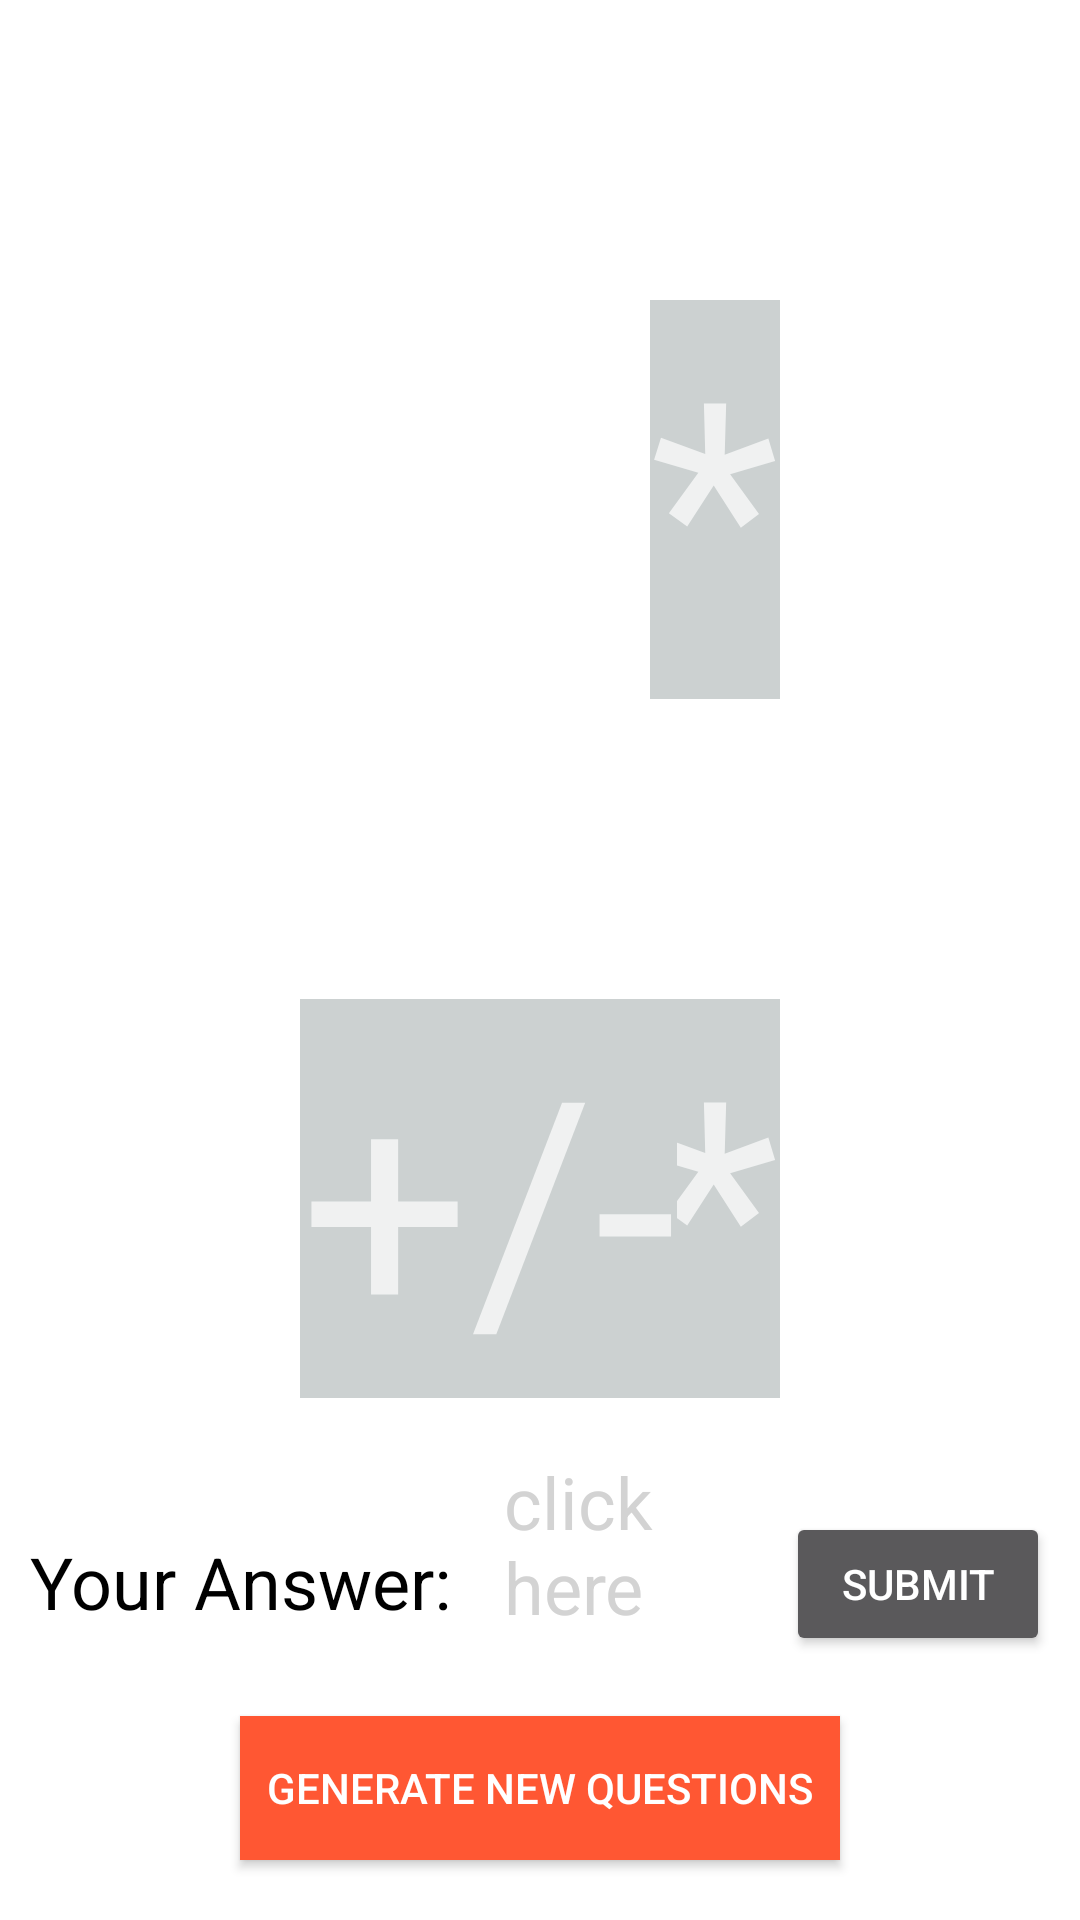

Produce the Android XML layout that renders to this screen, including the resource entries it uses.
<!-- AndroidManifest.xml: application theme Theme.AppCompat.NoActionBar -->
<!-- res/layout/activity_main.xml -->
<?xml version="1.0" encoding="utf-8"?>
<androidx.constraintlayout.widget.ConstraintLayout xmlns:android="http://schemas.android.com/apk/res/android"
    xmlns:app="http://schemas.android.com/apk/res-auto"
    xmlns:tools="http://schemas.android.com/tools"
    android:background="@color/white"
    android:layout_width="match_parent"
    android:layout_height="match_parent"
    tools:context=".MainActivity">


    <TextView
        android:id="@+id/num1"
        android:layout_width="wrap_content"
        android:layout_height="wrap_content"
        android:layout_margin="100dp"
        android:background="@drawable/text_background"
        android:text="*"
        android:textSize="100dp"
        app:layout_constraintEnd_toEndOf="parent"
        app:layout_constraintTop_toTopOf="parent" />

    <TextView
        android:id="@+id/num2"
        android:layout_width="wrap_content"
        android:layout_height="wrap_content"
        android:layout_margin="100dp"
        android:background="@drawable/text_background"
        android:text="*"
        android:textSize="100dp"
        app:layout_constraintEnd_toEndOf="parent"
        app:layout_constraintTop_toBottomOf="@+id/num1" />

    <TextView
        android:id="@+id/operator"
        android:layout_width="wrap_content"
        android:layout_height="wrap_content"
        android:layout_margin="100dp"
        android:background="@drawable/text_background"
        android:text="+/-"
        android:textSize="100dp"
        app:layout_constraintStart_toStartOf="parent"
        app:layout_constraintTop_toBottomOf="@+id/num1" />

    <TextView
        android:id="@+id/text1"
        android:layout_width="144dp"
        android:layout_height="41dp"
        android:text="@string/your_answer"
        android:textSize="24sp"
        android:textColor="@color/black"
        android:layout_marginStart="10dp"
        app:layout_constraintBottom_toTopOf="@+id/generateBtn"
        android:layout_marginBottom="20dp"
        app:layout_constraintStart_toStartOf="parent" />

    <EditText
        android:id="@+id/answerET"
        android:layout_width="0dp"
        android:layout_height="wrap_content"
        android:hint="click here"
        android:textColorHint="@color/grey"
        android:textSize="24sp"
        android:layout_marginStart="10dp"
        android:layout_marginEnd="10dp"
        android:layout_marginBottom="20dp"
        app:layout_constraintBottom_toTopOf="@+id/generateBtn"
        app:layout_constraintEnd_toStartOf="@+id/submitBtn"
        app:layout_constraintStart_toEndOf="@+id/text1" />

    <Button
        android:id="@+id/submitBtn"
        android:layout_width="wrap_content"
        android:layout_height="wrap_content"
        android:layout_marginEnd="10dp"
        android:text="Submit"
        android:layout_marginBottom="20dp"

        app:layout_constraintBottom_toTopOf="@+id/generateBtn"
        app:layout_constraintEnd_toEndOf="parent" />

    <Button
        android:id="@+id/generateBtn"
        android:layout_width="200dp"
        android:layout_height="wrap_content"
        android:text="Generate New Questions"
        android:background="@color/red"
        android:layout_margin="20dp"
        app:layout_constraintBottom_toBottomOf="parent"
        app:layout_constraintEnd_toEndOf="parent"
        app:layout_constraintStart_toStartOf="parent" />
</androidx.constraintlayout.widget.ConstraintLayout>
<!-- resources referenced by this layout -->
<resources>
  <color name="black">#FF000000</color>
  <color name="grey">#D3D3D3</color>
  <color name="red">#FF5733</color>
  <color name="white">#FFFFFFFF</color>
  <!-- drawable text_background (drawable) -->
  <?xml version="1.0" encoding="utf-8"?>
  <shape xmlns:android="http://schemas.android.com/apk/res/android"
      android:shape="rectangle">
      <solid android:color="#CCD1D1"/>
  </shape>
  <string name="your_answer">Your Answer:</string>
</resources>
